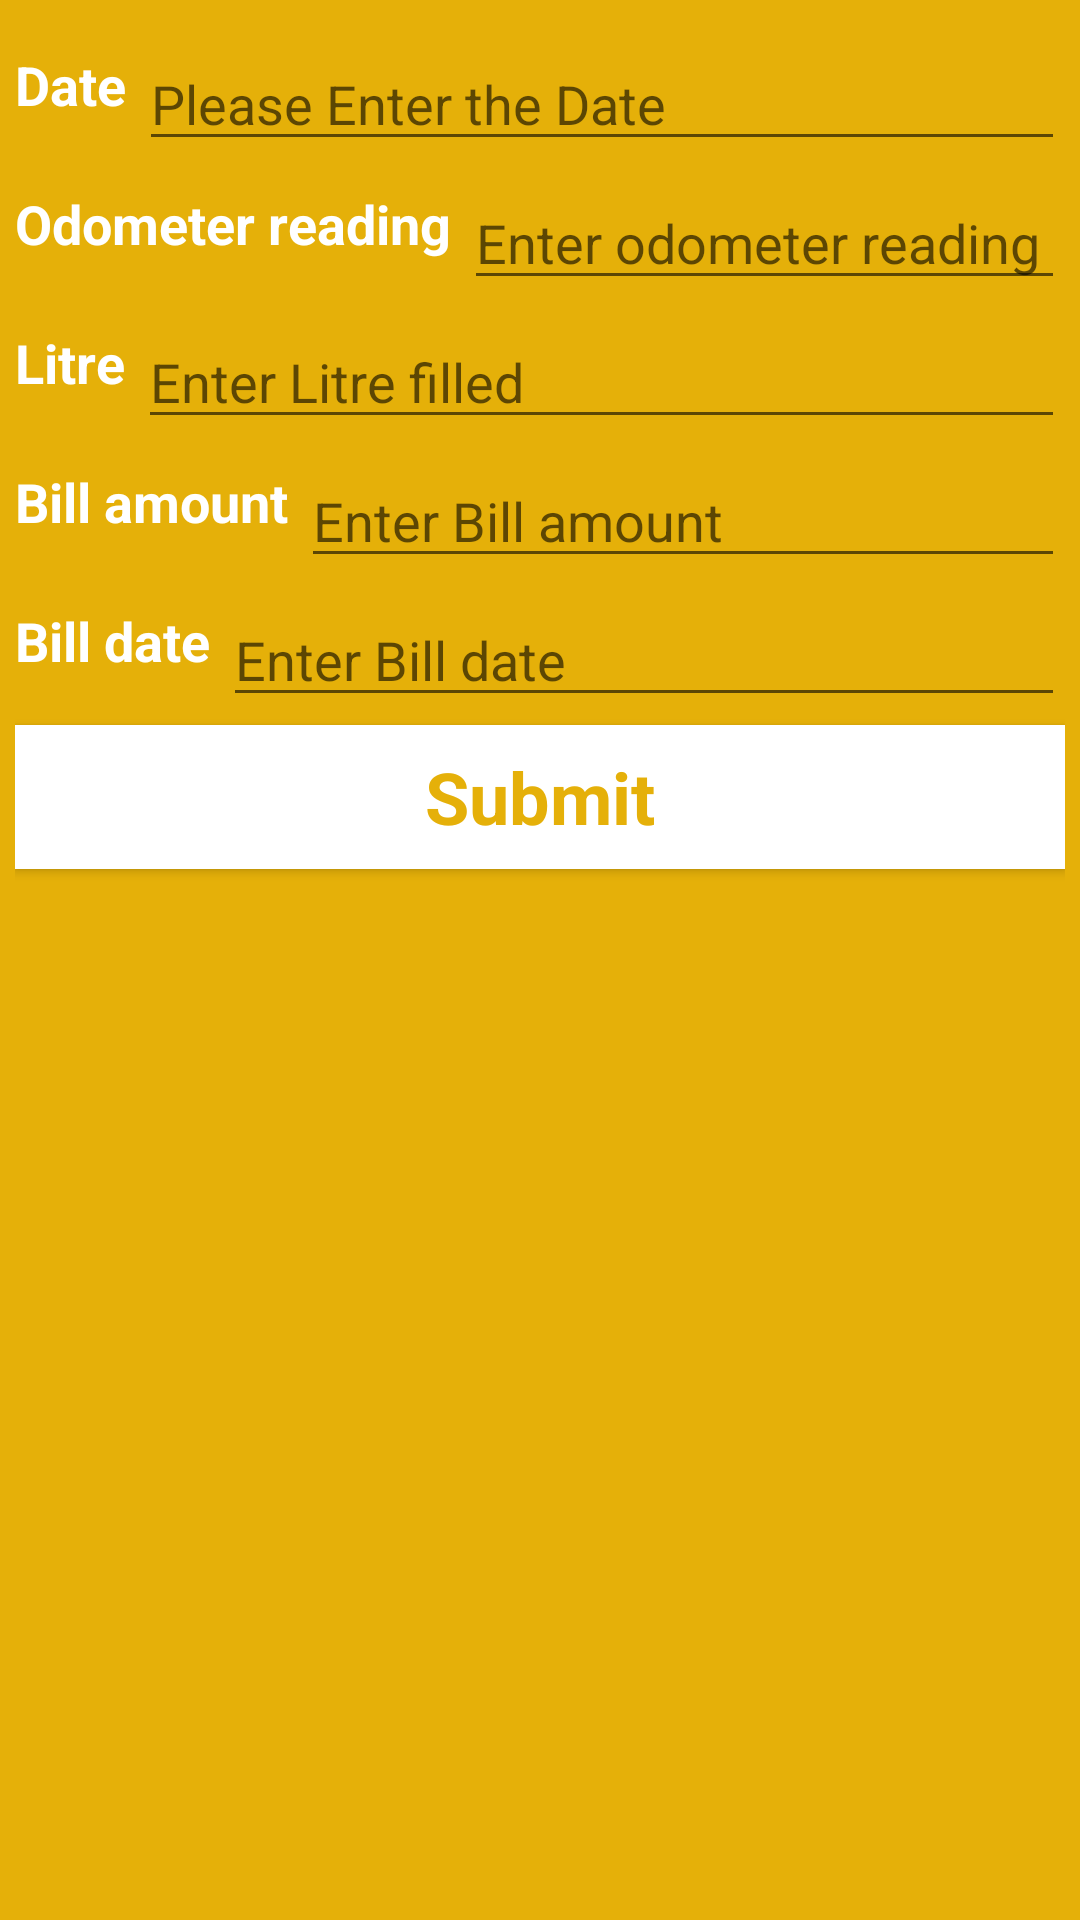

Write the Android layout XML for this screen, with the resource values it uses.
<!-- AndroidManifest.xml: application theme AppTheme -->
<!-- res/layout/fragment_fuel.xml -->
<FrameLayout xmlns:android="http://schemas.android.com/apk/res/android"
    xmlns:tools="http://schemas.android.com/tools"
    android:layout_width="match_parent"
    android:layout_height="match_parent"
    android:background="@color/appdark"

    tools:context=".fragments.MaintenanceFragment">

    <ScrollView
        android:id="@+id/fuel_layout"
        android:layout_width="match_parent"
        android:layout_height="match_parent"
        android:orientation="vertical"
        android:padding="5dp"
        android:scrollbars="none">

        <LinearLayout
            android:layout_width="match_parent"
            android:layout_height="match_parent"
            android:orientation="vertical">

            <LinearLayout
                android:layout_width="match_parent"
                android:layout_height="wrap_content"
                android:gravity="center">

                <TextView
                    android:layout_width="wrap_content"
                    android:layout_height="wrap_content"
                    android:text="Date "
                    android:textColor="@color/white"
                    android:textSize="18sp"
                    android:textStyle="bold" />


                <EditText
                    android:id="@+id/f_from_date"
                    android:layout_width="match_parent"
                    android:layout_height="wrap_content"
                    android:layout_marginTop="5dp"
                    android:focusableInTouchMode="false"
                    android:hint="Please Enter the Date"
                    android:inputType="text" />
            </LinearLayout>

            <LinearLayout
                android:layout_width="match_parent"
                android:layout_height="wrap_content"
                android:gravity="center">

                <TextView
                    android:layout_width="wrap_content"
                    android:layout_height="wrap_content"
                    android:text="Odometer reading "
                    android:textColor="@color/white"
                    android:textSize="18sp"
                    android:textStyle="bold" />


                <EditText
                    android:id="@+id/f_odometer_reading"
                    android:layout_width="match_parent"
                    android:layout_height="wrap_content"
                    android:layout_marginTop="5dp"

                    android:hint="Enter odometer reading"
                    android:inputType="numberDecimal" />
            </LinearLayout>

            <LinearLayout
                android:layout_width="match_parent"
                android:layout_height="wrap_content"
                android:gravity="center">

                <TextView
                    android:layout_width="wrap_content"
                    android:layout_height="wrap_content"
                    android:text="Litre "
                    android:textColor="@color/white"
                    android:textSize="18sp"
                    android:textStyle="bold" />

                <EditText
                    android:id="@+id/f_liters"
                    android:layout_width="match_parent"
                    android:layout_height="wrap_content"
                    android:layout_marginTop="5dp"
                    android:hint="Enter Litre filled"
                    android:inputType="number" />
            </LinearLayout>

            <LinearLayout
                android:layout_width="match_parent"
                android:layout_height="wrap_content"
                android:gravity="center">

                <TextView
                    android:layout_width="wrap_content"
                    android:layout_height="wrap_content"
                    android:text="Bill amount "
                    android:textColor="@color/white"
                    android:textSize="18sp"
                    android:textStyle="bold" />

                <EditText
                    android:id="@+id/f_bill_amount"
                    android:layout_width="match_parent"
                    android:layout_height="wrap_content"
                    android:layout_marginTop="5dp"
                    android:hint="Enter Bill amount"
                    android:inputType="number" />
            </LinearLayout>

            <LinearLayout
                android:layout_width="match_parent"
                android:layout_height="wrap_content"
                android:gravity="center">

                <TextView
                    android:layout_width="wrap_content"
                    android:layout_height="wrap_content"
                    android:text="Bill date "
                    android:textColor="@color/white"
                    android:textSize="18sp"
                    android:textStyle="bold" />

                <EditText
                    android:id="@+id/f_bill_date"
                    android:layout_width="match_parent"
                    android:layout_height="wrap_content"
                    android:layout_marginTop="5dp"
                    android:focusableInTouchMode="false"
                    android:hint="Enter Bill date"
                    android:inputType="text" />
            </LinearLayout>

            <Button
                android:id="@+id/submit_fuel"
                style="@style/ButtonStyle"
                android:layout_width="match_parent"
                android:layout_height="wrap_content"
                android:background="@color/white"
                android:padding="3dp"
                android:text="Submit"
                android:textColor="@color/appdark"
                android:textSize="24sp" />


        </LinearLayout>

    </ScrollView>

</FrameLayout>
<!-- resources referenced by this layout -->
<resources>
  <color name="appdark">#E5B009</color>
  <color name="white">#fff</color>
  <style name="ButtonStyle" parent="android:Widget.Button">
          <item name="android:textColor">@color/white</item>
          <item name="android:layout_marginTop">5dp</item>
          <item name="android:layout_marginBottom">5dp</item>
          <item name="android:textStyle">bold</item>
          <item name="android:background">@drawable/selector_button</item>
  
  
      </style>
  <style name="AppTheme" parent="AppBaseTheme">
          
      </style>
  <!-- drawable selector_button (drawable-mdpi) -->
  <?xml version="1.0" encoding="utf-8"?>
  <selector xmlns:android="http://schemas.android.com/apk/res/android">
  
      <item android:drawable="@color/appdark" android:state_selected="true"></item>
      <item android:drawable="@color/applight" android:state_pressed="true"></item>
      <item android:drawable="@color/appdark"></item>
  
  </selector>
  <style name="AppBaseTheme" parent="Theme.AppCompat.Light">
          
      </style>
  <color name="applight">#FFC50C</color>
</resources>
